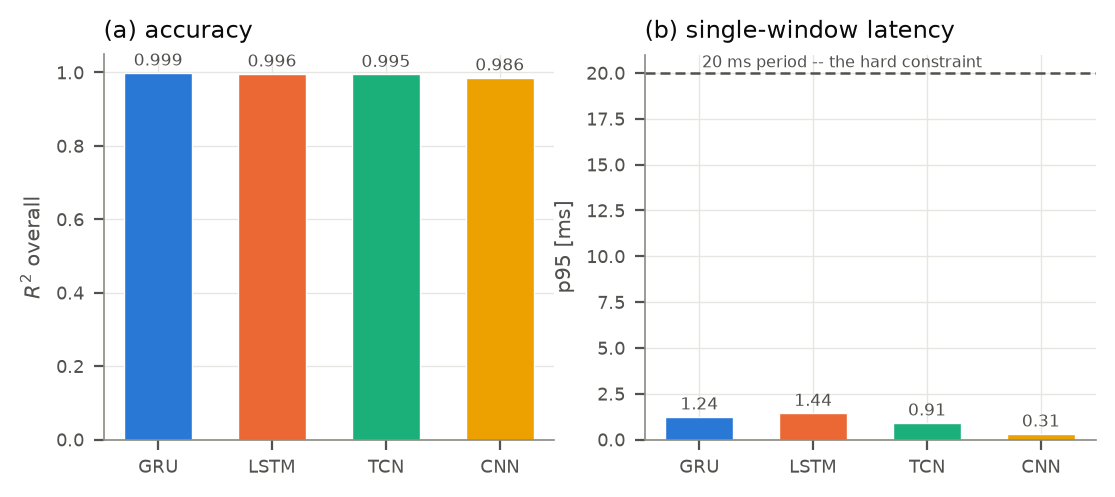

Values plotted in this chart, from the file beside it:
encoder, r2_overall, r2_force, r2_moment, params, lat_median_ms, lat_p95_ms, admissible, r2_F_x, r2_F_y, r2_F_z, r2_M_x, r2_M_y, r2_M_z
GRU, 0.9988, 0.9985, 0.9992, 97542, 1.231, 1.243, True, 0.9989, 0.9989, 0.9977, 0.999, 0.999, 0.9995
LSTM, 0.9962, 0.9945, 0.998, 129926, 1.426, 1.437, True, 0.9967, 0.9964, 0.9905, 0.9973, 0.998, 0.9986
TCN, 0.9951, 0.9943, 0.9959, 134982, 0.8924, 0.9125, True, 0.9953, 0.996, 0.9915, 0.9954, 0.995, 0.9974
CNN, 0.9856, 0.9795, 0.9917, 90950, 0.2869, 0.3104, True, 0.9846, 0.9842, 0.9696, 0.9917, 0.9914, 0.9921
